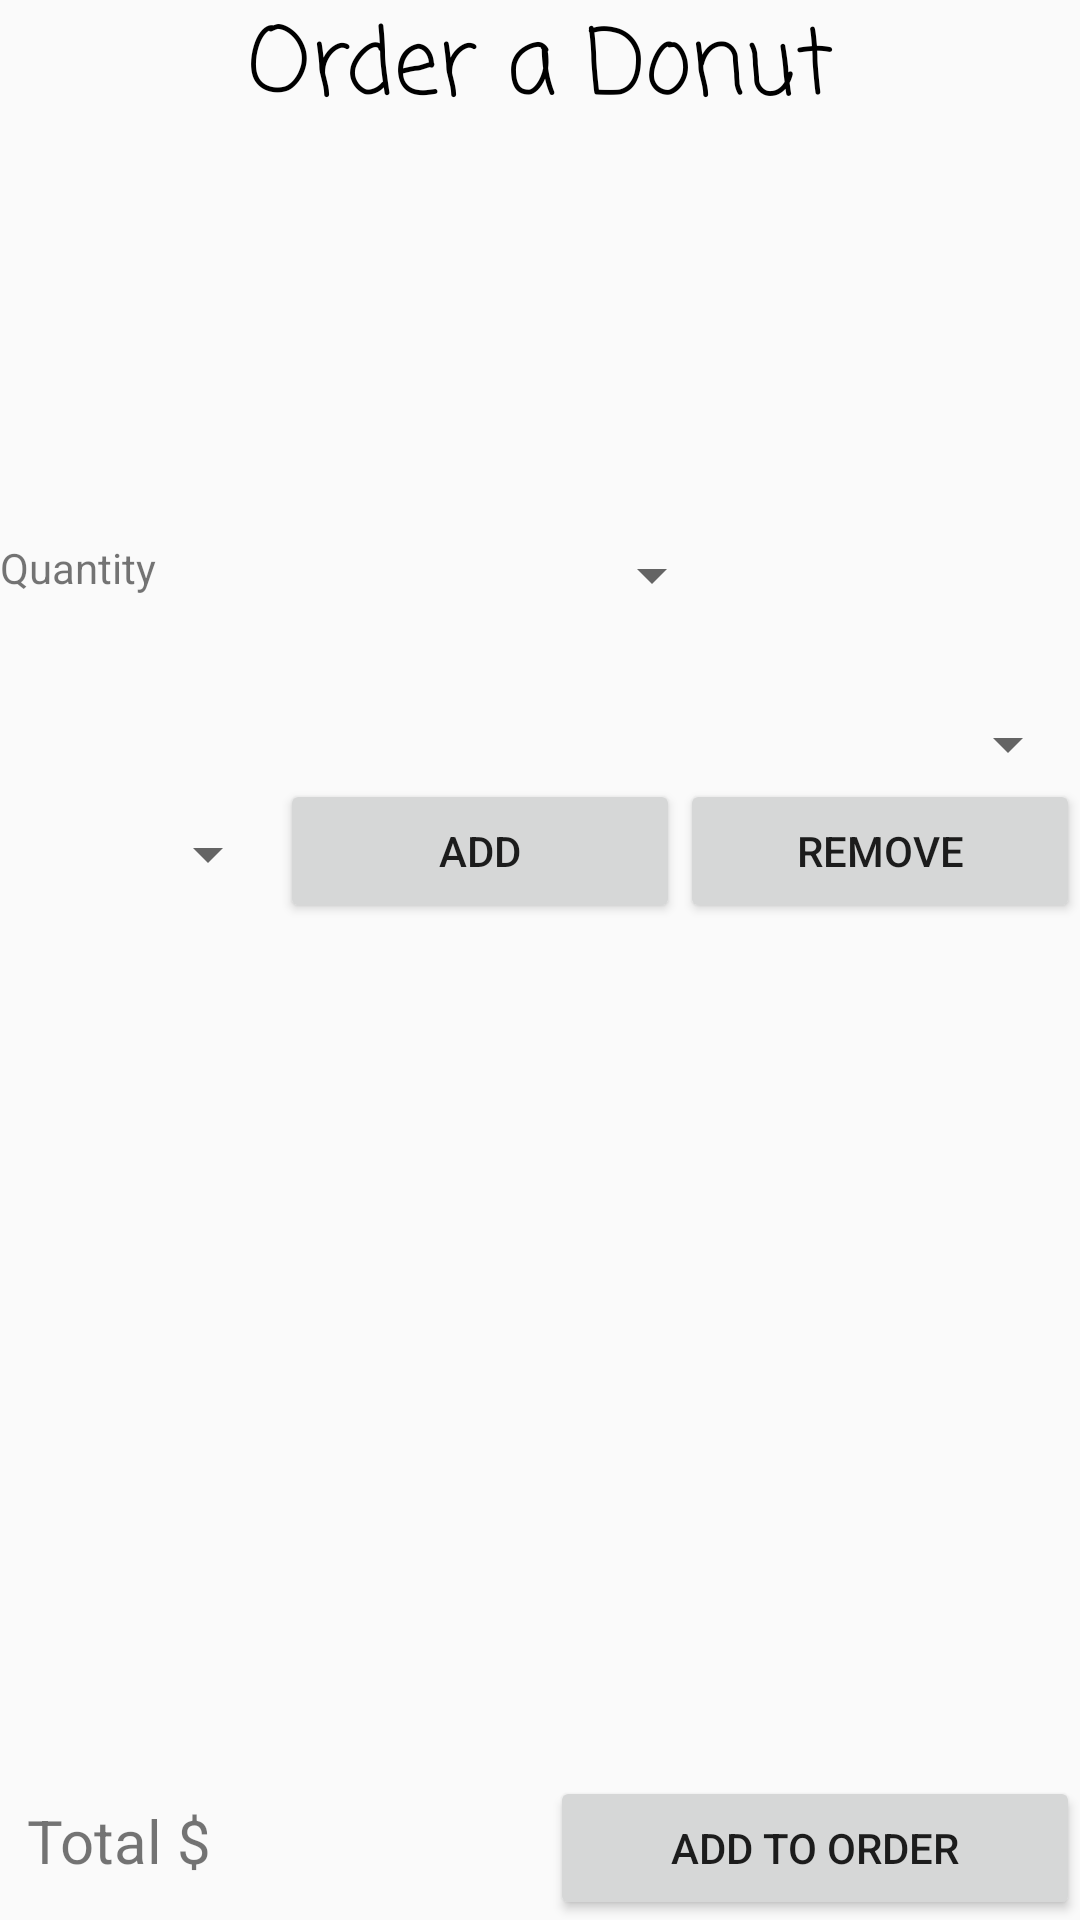

Produce the Android XML layout that renders to this screen, including the resource entries it uses.
<!-- AndroidManifest.xml: application theme Theme.CS213_Project5 -->
<!-- res/layout/donut_layout.xml -->
<?xml version="1.0" encoding="utf-8"?>
<LinearLayout xmlns:android="http://schemas.android.com/apk/res/android"
    xmlns:app="http://schemas.android.com/apk/res-auto"
    android:layout_width="match_parent"
    android:layout_height="match_parent"
    xmlns:tools="http://schemas.android.com/tools"
    android:orientation="horizontal"
    tools:context=".DonutView">

    <LinearLayout
        android:layout_width="match_parent"
        android:layout_height="match_parent"
        android:orientation="vertical">

        <TextView
            android:id="@+id/textView"
            android:layout_width="match_parent"
            android:layout_height="wrap_content"
            android:gravity="center"
            android:text="@string/donutheader"
            android:textColor="#000000"
            android:textSize="30sp"
            app:fontFamily="casual" />

        <ImageView
            android:id="@+id/donutPics"
            android:layout_width="match_parent"
            android:layout_height="134dp"
            app:srcCompat="@drawable/yeast" />

        <LinearLayout
            android:layout_width="match_parent"
            android:layout_height="80dp"
            android:orientation="horizontal">

            <TextView
                android:id="@+id/textView7"
                android:layout_width="wrap_content"
                android:layout_height="wrap_content"
                android:layout_weight="5"
                android:text="@string/donutquantity" />

            <Spinner
                android:id="@+id/spinnerquantity"
                android:layout_width="wrap_content"
                android:paddingTop = "20dp"
                android:layout_height="wrap_content"
                android:layout_weight="5"
                />

            <Spinner
                android:id="@+id/spinnerdrop"
                android:layout_width="wrap_content"
                android:layout_height="137dp"
                android:layout_weight="5"
                />

        </LinearLayout>

        <LinearLayout
            android:layout_width="match_parent"
            android:layout_height="127dp"
            android:orientation="horizontal">

            <Spinner
                android:id="@+id/spinnerflavor"
                android:layout_width="wrap_content"
                android:layout_height="wrap_content"
                android:layout_weight="1"
                android:paddingTop="50dp" />

            <Button
                android:id="@+id/addDonut"
                android:layout_width="wrap_content"
                android:layout_height="wrap_content"
                android:layout_weight="1"
                android:text="@string/adddonut"
                android:onClick="onAdd" />

            <Button
                android:id="@+id/removeDonut"
                android:layout_width="wrap_content"
                android:layout_height="wrap_content"
                android:layout_weight="1"
                android:text="@string/removedonut" />

        </LinearLayout>

        <android.support.v7.widget.RecyclerView
            android:id="@+id/recycleItems"
            android:layout_width="match_parent"
            android:layout_height="305dp"
            android:layout_weight="1"/>

        <LinearLayout
            android:layout_width="match_parent"
            android:layout_height="wrap_content"
            android:orientation="horizontal">

            <TextView
                android:layout_width="wrap_content"
                android:layout_height="wrap_content"
                android:layout_weight="1"
                android:text="@string/donuttotal"
                android:textSize="20sp"
                android:paddingLeft = "9dp"/>

            <TextView
                android:id="@+id/totalDonut"
                android:layout_width="wrap_content"
                android:layout_height="wrap_content"
                android:layout_weight="1" />

            <Button
                android:id="@+id/addtoOrder"
                android:layout_width="wrap_content"
                android:layout_height="wrap_content"
                android:layout_weight="1"
                android:text="@string/donutorder"
                android:onClick="onAddOrder" />
        </LinearLayout>
    </LinearLayout>



</LinearLayout>
<!-- resources referenced by this layout -->
<resources>
  <string name="adddonut">Add</string>
  <string name="donutheader">Order a Donut</string>
  <string name="donutorder">Add to Order</string>
  <string name="donutquantity">Quantity</string>
  <string name="donuttotal">Total $</string>
  <string name="removedonut">Remove</string>
  <style name="Theme.CS213_Project5" parent="Theme.AppCompat.Light.DarkActionBar">
          
          <item name="colorPrimary">@color/purple_500</item>
          <item name="colorPrimaryDark">@color/purple_700</item>
          <item name="colorAccent">@color/teal_200</item>
          
      </style>
  <!-- not gathered from this repository: default colours our renderer supplied (Android Studio template values) -->
  <color name="purple_500">#FF6200EE</color>
  <color name="purple_700">#FF3700B3</color>
  <color name="teal_200">#FF03DAC5</color>
</resources>
